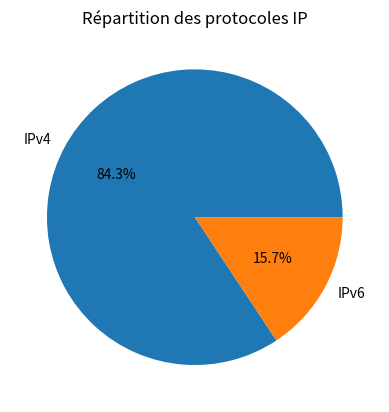

Generate this figure with matplotlib:
import matplotlib.pyplot as plt

def create_pie_chart():
    # Define the data for the pie chart
    labels = ['IPv4', 'IPv6']
    sizes = [86, 16]  # The percentages for each label

    # Create the pie chart
    plt.pie(sizes, labels=labels, autopct='%1.1f%%')

    # Add a title
    plt.title('Répartition des protocoles IP')

    # Display the chart
    plt.show()
    # Save the figure to a file
    plt.savefig('camembert.png')

if __name__ == "__main__":
    create_pie_chart()